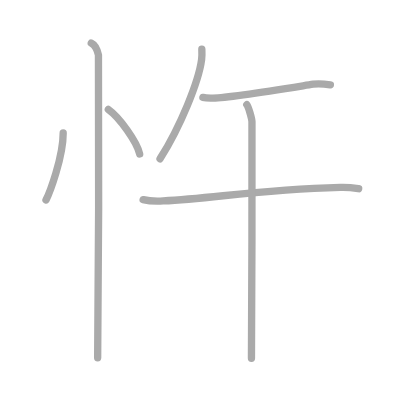
t = 0.00 s
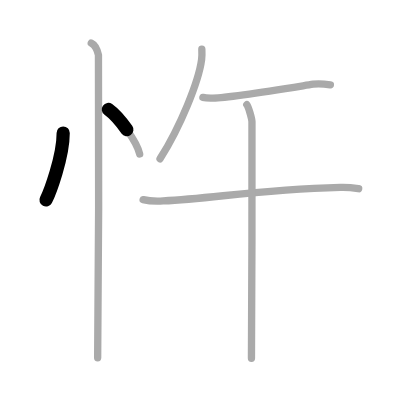
t = 1.50 s
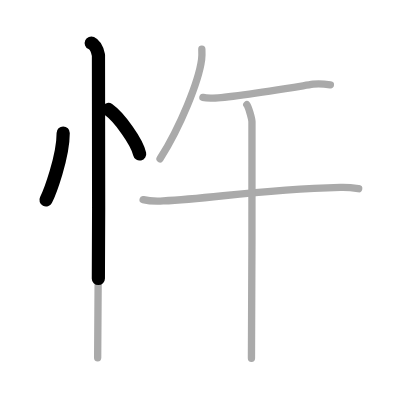
t = 2.75 s
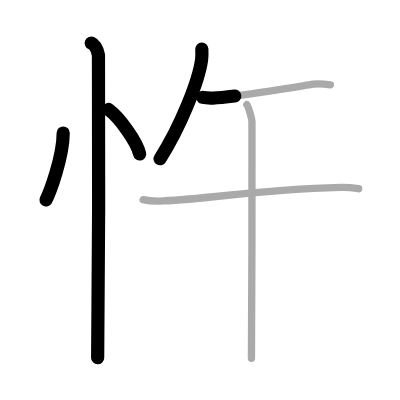
t = 4.25 s
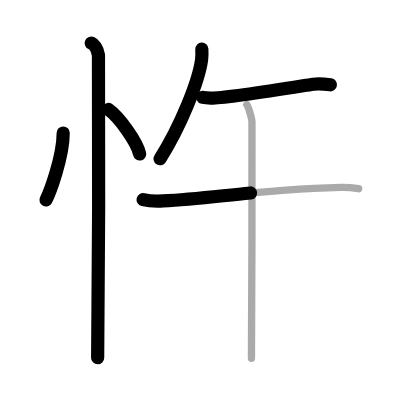
t = 5.50 s
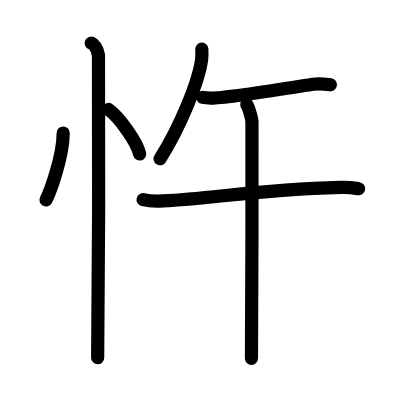
t = 7.00 s

The animated SVG that drew these frames (rendered in a browser with its animation timeline set to each time). Animation: 7 SMIL elements (animate=7); one cycle of 7.00 s.

<?xml version="1.0" standalone="no"?>
<!DOCTYPE svg PUBLIC "-//W3C//DTD SVG 1.1//EN"   "http://www.w3.org/Graphics/SVG/1.1/DTD/svg11.dtd">
<svg width="400px" height="400px"  version="1.1" xmlns="http://www.w3.org/2000/svg">
  <defs>
    <marker id="Triangle" viewBox="0 0 10 10" refX="0" refY="5" markerUnits="strokeWidth" markerWidth="3" style="stroke-opacity:0%;fill:#aaaaaa;" markerHeight="2" orient="auto">
      <path d="M 0 0 L 10 5 L 0 10 z" />
    </marker>
    
    <marker id="Arrow" viewBox="0 0 10 10" refX="5" refY="5" markerUnits="strokeWidth" markerWidth="1.8" style="stroke-opacity:0%;fill:#770000;" markerHeight="2" orient="auto">
      <path d="M 0 4 L 6 4 L 4 1 L 10 5 L 4 9 L 6 6 L 0 6 z" />
        <circle cx="5" cy="5" r="5" />
      </marker>
    
    <marker id="TriangleRed" viewBox="0 0 10 10" refX="0" refY="5" markerUnits="strokeWidth" markerWidth="3" style="stroke-opacity:0%;fill:#CC0000;" markerHeight="2" orient="auto">
      <path d="M 0 0 L 10 5 L 0 10 z" />
    </marker>
    
    <marker id="ArrowRed" viewBox="0 0 10 10" refX="5" refY="5" markerUnits="strokeWidth" markerWidth="1.8" style="stroke-opacity:0%;fill:#CC0000;" markerHeight="2" orient="auto">
      <path d="M 0 4 L 6 4 L 4 1 L 10 5 L 4 9 L 6 6 L 0 6 z" />
        <circle cx="5" cy="5" r="5" />
      </marker>
    
  </defs>
  
  <path style="fill:#ffffff; fill-opacity:100%; fill-rule:evenodd; stroke-width:0;" d="M 0 0 L 400px 0 L 400px 400px L 0 400px L 0 0" />

  <g transform="scale(3.6697247706422 3.6697247706422)">
<path style="fill:none; fill-opacity:0%; fill-rule:evenodd; stroke:#aaaaaa; stroke-opacity:100%; stroke-width: 1.5pt; stroke-linejoin:round; stroke-linecap:round;" d="M17.22 36.25c0 6.61-3.72 16.36-4.69 18.25"></path>
<path style="fill:none; fill-opacity:0%; fill-rule:evenodd; stroke:#aaaaaa; stroke-opacity:100%; stroke-width: 1.5pt; stroke-linejoin:round; stroke-linecap:round;" d="M29.52 29.83c3.02 2.14 7.79 8.8 8.54 12.13"></path>
<path style="fill:none; fill-opacity:0%; fill-rule:evenodd; stroke:#aaaaaa; stroke-opacity:100%; stroke-width: 1.5pt; stroke-linejoin:round; stroke-linecap:round;" d="M24.87 11.75c1.09 0.5 1.74 2.25 1.96 3.25c0.22 1 0 76.25-0.22 82.5"></path>
<path style="fill:none; fill-opacity:0%; fill-rule:evenodd; stroke:#aaaaaa; stroke-opacity:100%; stroke-width: 1.5pt; stroke-linejoin:round; stroke-linecap:round;" d="M55 13.39c0.03 0.7 0.07 1.82-0.06 2.83c-0.78 5.96-5.78 18.3-11.33 27.06"></path>
<path style="fill:none; fill-opacity:0%; fill-rule:evenodd; stroke:#aaaaaa; stroke-opacity:100%; stroke-width: 1.5pt; stroke-linejoin:round; stroke-linecap:round;" d="M55.29 26.55c0.72 0.17 2.04 0.19 2.76 0.17c4.82-0.12 18.37-2.36 27.29-3.78c1.17-0.19 4.09 0.08 4.69 0.17"></path>
<path style="fill:none; fill-opacity:0%; fill-rule:evenodd; stroke:#aaaaaa; stroke-opacity:100%; stroke-width: 1.5pt; stroke-linejoin:round; stroke-linecap:round;" d="M39 54.4c1.43 0.36 4.04 0.44 5.47 0.36c14.12-0.72 25.38-3.06 48.28-3.7c2.38-0.07 3.8 0.17 4.99 0.36"></path>
<path style="fill:none; fill-opacity:0%; fill-rule:evenodd; stroke:#aaaaaa; stroke-opacity:100%; stroke-width: 1.5pt; stroke-linejoin:round; stroke-linecap:round;" d="M67.25 28.52c0.42 0.48 1.33 3.62 1.41 4.59c0.09 0.97-0.05 58.48-0.14 64.53"></path>

<path style="fill:none; fill-opacity:0%; fill-rule:evenodd; stroke:#000000; stroke-opacity:100%; stroke-width: 2.7pt; stroke-linejoin:round; stroke-linecap:round;" d="M17.22 36.25c0 6.61-3.72 16.36-4.69 18.25" pathLength="100" stroke-dashoffset="100" stroke-dasharray="100 105"><animate id="dashAnim1" attributeName="stroke-dashoffset" from="100" to="0" dur="1s" calcMode="linear" fill="freeze"/></path>
<path style="fill:none; fill-opacity:0%; fill-rule:evenodd; stroke:#000000; stroke-opacity:100%; stroke-width: 2.7pt; stroke-linejoin:round; stroke-linecap:round;" d="M29.52 29.83c3.02 2.14 7.79 8.8 8.54 12.13" pathLength="100" stroke-dashoffset="100" stroke-dasharray="100 105"><animate id="dashAnim2" attributeName="stroke-dashoffset" from="100" to="0" dur="1s" calcMode="linear" begin="dashAnim1.end" fill="freeze"/></path>
<path style="fill:none; fill-opacity:0%; fill-rule:evenodd; stroke:#000000; stroke-opacity:100%; stroke-width: 2.7pt; stroke-linejoin:round; stroke-linecap:round;" d="M24.87 11.75c1.09 0.5 1.74 2.25 1.96 3.25c0.22 1 0 76.25-0.22 82.5" pathLength="100" stroke-dashoffset="100" stroke-dasharray="100 105"><animate id="dashAnim3" attributeName="stroke-dashoffset" from="100" to="0" dur="1s" calcMode="linear" begin="dashAnim2.end" fill="freeze"/></path>
<path style="fill:none; fill-opacity:0%; fill-rule:evenodd; stroke:#000000; stroke-opacity:100%; stroke-width: 2.7pt; stroke-linejoin:round; stroke-linecap:round;" d="M55 13.39c0.03 0.7 0.07 1.82-0.06 2.83c-0.78 5.96-5.78 18.3-11.33 27.06" pathLength="100" stroke-dashoffset="100" stroke-dasharray="100 105"><animate id="dashAnim4" attributeName="stroke-dashoffset" from="100" to="0" dur="1s" calcMode="linear" begin="dashAnim3.end" fill="freeze"/></path>
<path style="fill:none; fill-opacity:0%; fill-rule:evenodd; stroke:#000000; stroke-opacity:100%; stroke-width: 2.7pt; stroke-linejoin:round; stroke-linecap:round;" d="M55.29 26.55c0.72 0.17 2.04 0.19 2.76 0.17c4.82-0.12 18.37-2.36 27.29-3.78c1.17-0.19 4.09 0.08 4.69 0.17" pathLength="100" stroke-dashoffset="100" stroke-dasharray="100 105"><animate id="dashAnim5" attributeName="stroke-dashoffset" from="100" to="0" dur="1s" calcMode="linear" begin="dashAnim4.end" fill="freeze"/></path>
<path style="fill:none; fill-opacity:0%; fill-rule:evenodd; stroke:#000000; stroke-opacity:100%; stroke-width: 2.7pt; stroke-linejoin:round; stroke-linecap:round;" d="M39 54.4c1.43 0.36 4.04 0.44 5.47 0.36c14.12-0.72 25.38-3.06 48.28-3.7c2.38-0.07 3.8 0.17 4.99 0.36" pathLength="100" stroke-dashoffset="100" stroke-dasharray="100 105"><animate id="dashAnim6" attributeName="stroke-dashoffset" from="100" to="0" dur="1s" calcMode="linear" begin="dashAnim5.end" fill="freeze"/></path>
<path style="fill:none; fill-opacity:0%; fill-rule:evenodd; stroke:#000000; stroke-opacity:100%; stroke-width: 2.7pt; stroke-linejoin:round; stroke-linecap:round;" d="M67.25 28.52c0.42 0.48 1.33 3.62 1.41 4.59c0.09 0.97-0.05 58.48-0.14 64.53" pathLength="100" stroke-dashoffset="100" stroke-dasharray="100 105"><animate id="dashAnim7" attributeName="stroke-dashoffset" from="100" to="0" dur="1s" calcMode="linear" begin="dashAnim6.end" fill="freeze"/></path>

</g>

</svg>  
          
